Run: headless pygame with SDL's dummy video driver; simulated clock (each Clock.tick advances the game by its frame time, no real sleeping); random seed 0; keys injected as events and as key.get_pressed() state; no mouse input; restart key SPACE tapped at the start of phases 3 and 4.
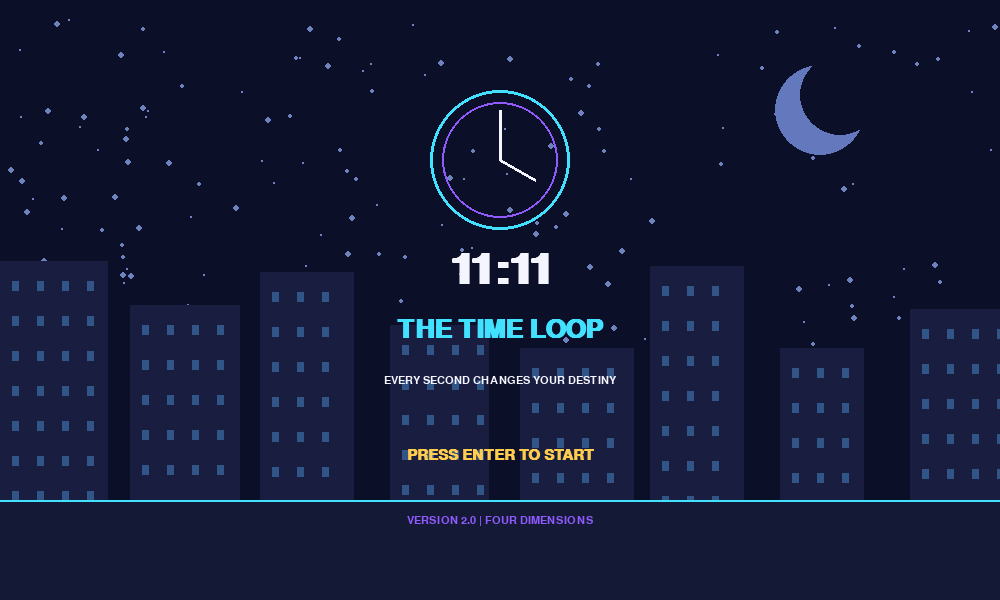
Frame 1 of 4 · flips 1–60 · no input
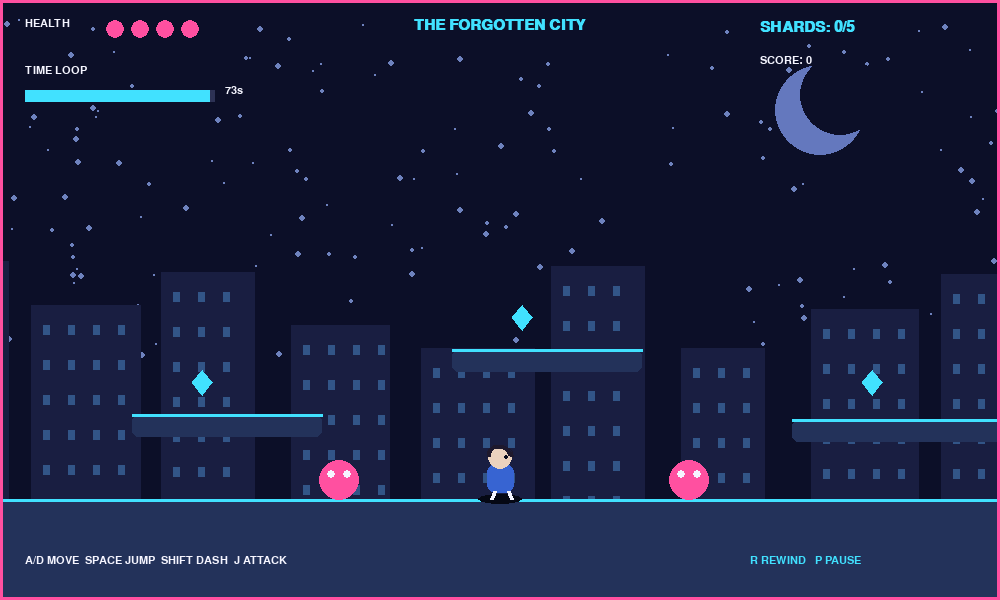
Frame 2 of 4 · flips 61–180 · tapped SPACE, RETURN · held RIGHT (→), D
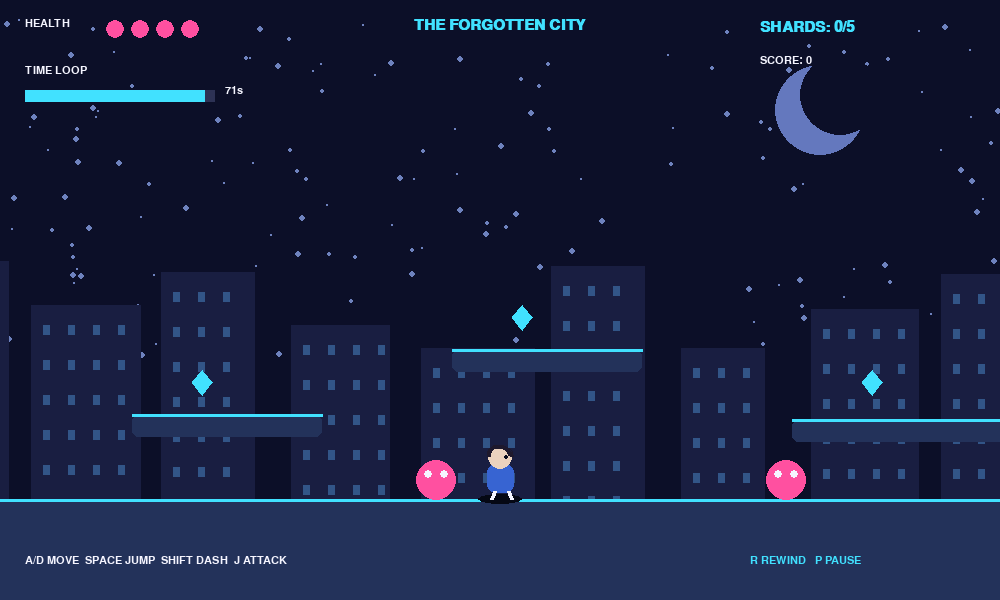
Frame 3 of 4 · flips 181–300 · tapped SPACE · held DOWN (↓), S
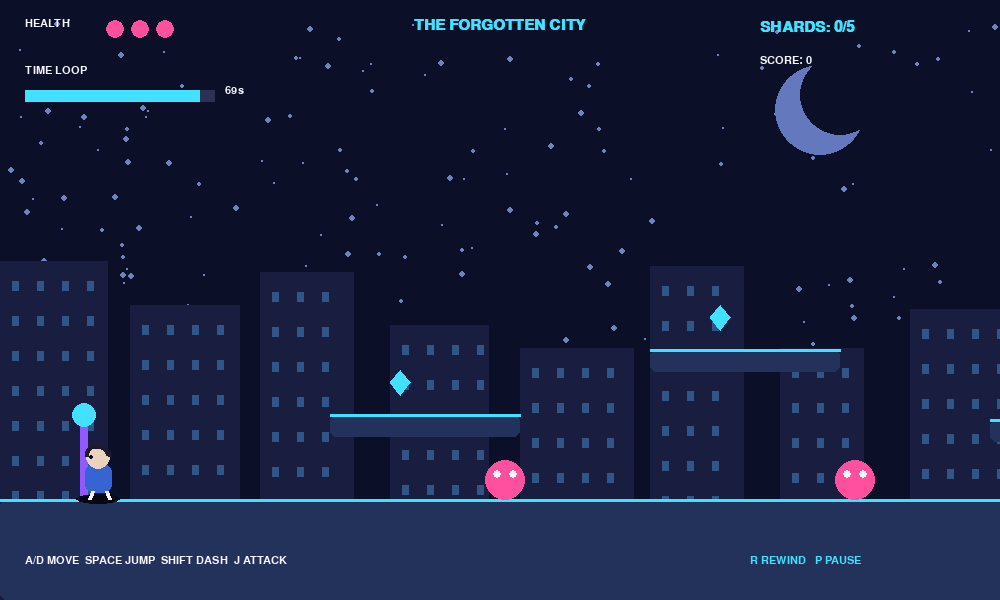
Frame 4 of 4 · flips 301–420 · tapped SPACE · held LEFT (←), A, UP (↑), W

The pygame program that drew these frames:

import pygame
import random
import math
import sys

pygame.init()

# ==========================================
# 11:11 - THE TIME LOOP | VERSION 2.0
# ==========================================

WIDTH, HEIGHT = 1000, 600
FPS = 60
WORLD = 2400

screen = pygame.display.set_mode((WIDTH, HEIGHT))
pygame.display.set_caption("11:11 - THE TIME LOOP V2.0")
clock = pygame.time.Clock()

FONT = pygame.font.SysFont("arial", 22, bold=True)
BIG = pygame.font.SysFont("arial", 65, bold=True)
SMALL = pygame.font.SysFont("arial", 16)
TITLE = pygame.font.SysFont("arial", 38, bold=True)

WHITE = (245, 245, 255)
CYAN = (65, 225, 255)
PURPLE = (145, 90, 255)
PINK = (255, 80, 160)
DARK = (9, 12, 30)
GOLD = (255, 205, 75)

# ==========================================
# LEVEL DATA
# ==========================================

LEVELS = [
    {
        "name": "THE FORGOTTEN CITY",
        "color": (12, 15, 40),
        "platforms": [
            (0, 500, WORLD, 100),
            (330, 415, 190, 22),
            (650, 350, 190, 22),
            (990, 420, 220, 22),
            (1350, 350, 200, 22),
            (1700, 415, 220, 22)
        ],
        "shards": [390, 710, 1060, 1410, 1790],
        "enemies": [550, 900, 1250, 1600, 1950]
    },
    {
        "name": "THE BROKEN TIMELINE",
        "color": (22, 10, 48),
        "platforms": [
            (0, 500, WORLD, 100),
            (250, 410, 180, 22),
            (550, 330, 190, 22),
            (850, 400, 200, 22),
            (1150, 310, 200, 22),
            (1480, 390, 190, 22),
            (1800, 320, 200, 22)
        ],
        "shards": [300, 600, 920, 1210, 1540, 1870],
        "enemies": [480, 780, 1100, 1430, 1750, 2050]
    },
    {
        "name": "THE DARK DIMENSION",
        "color": (8, 20, 38),
        "platforms": [
            (0, 500, WORLD, 100),
            (300, 400, 180, 22),
            (600, 320, 180, 22),
            (900, 400, 180, 22),
            (1200, 300, 180, 22),
            (1500, 380, 180, 22),
            (1800, 300, 180, 22)
        ],
        "shards": [350, 650, 950, 1250, 1550, 1850],
        "enemies": [500, 800, 1100, 1400, 1700, 2050]
    },
    {
        "name": "THE TIME GUARDIAN",
        "color": (35, 8, 35),
        "platforms": [
            (0, 500, WORLD, 100),
            (350, 400, 180, 22),
            (700, 330, 180, 22),
            (1050, 400, 180, 22),
            (1400, 330, 180, 22),
            (1750, 400, 180, 22)
        ],
        "shards": [400, 750, 1100, 1450, 1800],
        "enemies": [600, 950, 1300, 1650]
    }
]

# ==========================================
# GAME VARIABLES
# ==========================================

game_state = "menu"

level = 0
health = 5
score = 0

player = pygame.Rect(80, 400, 36, 55)

vx = 0
vy = 0
speed = 5
gravity = 0.65
jump_power = -13

facing = 1
jumps_left = 2
on_ground = False

dash_timer = 0
dash_cooldown = 0

attack_timer = 0
attack_cooldown = 0

damage_cooldown = 0
rewind_cooldown = 0

loop_time = 75
loop_limit = 75

history = []

camera_x = 0

collected = 0
shards = []
platforms = []
enemies = []

checkpoint_x = 80
checkpoint_active = False

portal = pygame.Rect(2220, 390, 65, 110)

boss = {
    "x": 1900,
    "y": 410,
    "health": 12,
    "max_health": 12,
    "direction": -1,
    "alive": True
}

message = ""
message_timer = 0

# ==========================================
# BACKGROUND
# ==========================================

random.seed(11)

stars = [
    (random.randint(0, WORLD),
     random.randint(20, 360),
     random.randint(1, 3))
    for _ in range(150)
]

buildings = [
    (x, random.randint(240, 360),
     random.randint(75, 125))
    for x in range(0, WORLD, 130)
]


def text(msg, font, color, x, y, center=False):
    image = font.render(str(msg), True, color)
    rect = image.get_rect()

    if center:
        rect.center = (x, y)
    else:
        rect.topleft = (x, y)

    screen.blit(image, rect)


def draw_background():
    bg = LEVELS[level]["color"]
    screen.fill(bg)

    # Stars
    for x, y, size in stars:
        sx = int((x - camera_x * 0.25) % WIDTH)
        pygame.draw.circle(
            screen, (110, 130, 190),
            (sx, y), size
        )

    # Moon
    pygame.draw.circle(
        screen, (100, 120, 190),
        (820, 110), 45
    )
    pygame.draw.circle(
        screen, bg, (840, 95), 40
    )

    # City
    for x, h, w in buildings:
        sx = int(x - camera_x * 0.5)

        if -150 < sx < WIDTH + 150:
            pygame.draw.rect(
                screen, (25, 30, 65),
                (sx, h, w, HEIGHT - h)
            )

            for wy in range(h + 20, HEIGHT - 50, 35):
                for wx in range(sx + 12, sx + w - 8, 25):
                    pygame.draw.rect(
                        screen, (50, 85, 135),
                        (wx, wy, 7, 10)
                    )

    # Ground
    pygame.draw.rect(
        screen, (20, 26, 53),
        (0, 500, WIDTH, 100)
    )

    pygame.draw.line(
        screen, CYAN,
        (0, 500), (WIDTH, 500), 2
    )


# ==========================================
# LEVEL INITIALIZATION
# ==========================================

def load_level(number):
    global level, platforms, shards, enemies
    global collected, checkpoint_x, checkpoint_active
    global boss, portal, player, vx, vy
    global jumps_left, history, loop_time

    level = number

    data = LEVELS[level]

    platforms = [
        pygame.Rect(*p) for p in data["platforms"]
    ]

    shards = [
        pygame.Rect(x, 370 if i % 2 == 0 else 305, 20, 25)
        for i, x in enumerate(data["shards"])
    ]

    collected = 0

    enemies = []

    for x in data["enemies"]:
        enemies.append({
            "x": float(x),
            "y": 460,
            "start": x - 80,
            "end": x + 80,
            "direction": 1,
            "alive": True
        })

    checkpoint_x = 80
    checkpoint_active = False

    player.x = 80
    player.y = 400

    vx = 0
    vy = 0

    jumps_left = 2
    history = []

    loop_time = loop_limit

    portal = pygame.Rect(2220, 390, 65, 110)

    boss = {
        "x": 1900,
        "y": 410,
        "health": 12,
        "max_health": 12,
        "direction": -1,
        "alive": level == 3
    }


def start_game():
    global health, score, game_state

    health = 5
    score = 0

    load_level(0)

    game_state = "playing"


# ==========================================
# PLAYER DRAWING
# ==========================================

def draw_player():
    px = int(player.x - camera_x)
    py = player.y

    # Shadow
    pygame.draw.ellipse(
        screen, (5, 8, 20),
        (px - 4, py + 49, 44, 10)
    )

    # Dash trail
    if dash_timer > 0:
        for i in range(4):
            pygame.draw.circle(
                screen, (60, 120, 220),
                (px - facing * i * 15 + 18, py + 28),
                10 - i * 2
            )

    # Body
    pygame.draw.rect(
        screen, (55, 100, 210),
        (px + 5, py + 19, 27, 29),
        border_radius=8
    )

    # Head
    pygame.draw.circle(
        screen, (235, 210, 190),
        (px + 18, py + 12), 12
    )

    # Hair
    pygame.draw.arc(
        screen, (30, 25, 45),
        (px + 5, py, 26, 22),
        0, math.pi, 4
    )

    # Eye
    eye_x = px + (24 if facing == 1 else 11)

    pygame.draw.circle(
        screen, DARK, (eye_x, py + 12), 2
    )

    # Legs
    pygame.draw.line(
        screen, WHITE,
        (px + 12, py + 46),
        (px + 9, py + 54), 4
    )

    pygame.draw.line(
        screen, WHITE,
        (px + 26, py + 46),
        (px + 29, py + 54), 4
    )

    # Attack effect
    if attack_timer > 0:
        ax = px + (45 if facing == 1 else -10)

        pygame.draw.circle(
            screen, CYAN,
            (ax, py + 28), 35, 4
        )


# ==========================================
# WORLD DRAWING
# ==========================================

def draw_world():

    # Platforms
    for p in platforms:
        r = pygame.Rect(
            p.x - camera_x, p.y,
            p.width, p.height
        )

        if r.right > 0 and r.left < WIDTH:
            pygame.draw.rect(
                screen, (35, 50, 90),
                r, border_radius=6
            )

            pygame.draw.line(
                screen, CYAN,
                r.topleft, r.topright, 3
            )

    # Checkpoint
    cx = checkpoint_x - camera_x

    pygame.draw.rect(
        screen, PURPLE,
        (cx, 420, 8, 80)
    )

    pygame.draw.circle(
        screen, GOLD if checkpoint_active else CYAN,
        (cx + 4, 415), 12
    )

    # Shards
    for shard in shards:
        r = pygame.Rect(
            shard.x - camera_x,
            shard.y, shard.width, shard.height
        )

        pygame.draw.polygon(
            screen, CYAN,
            [
                (r.centerx, r.top),
                (r.right, r.centery),
                (r.centerx, r.bottom),
                (r.left, r.centery)
            ]
        )

    # Enemies
    for enemy in enemies:
        if enemy["alive"]:
            ex = int(enemy["x"] - camera_x)
            ey = enemy["y"]

            pygame.draw.ellipse(
                screen, PINK,
                (ex, ey, 40, 40)
            )

            pygame.draw.circle(
                screen, WHITE, (ex + 12, ey + 14), 4
            )

            pygame.draw.circle(
                screen, WHITE, (ex + 28, ey + 14), 4
            )

    # Boss
    if boss["alive"]:
        bx = int(boss["x"] - camera_x)
        by = boss["y"]

        pygame.draw.circle(
            screen, PURPLE,
            (bx + 30, by + 35), 40
        )

        pygame.draw.circle(
            screen, PINK,
            (bx + 17, by + 25), 7
        )

        pygame.draw.circle(
            screen, PINK,
            (bx + 43, by + 25), 7
        )

        # Boss health bar
        pygame.draw.rect(
            screen, (60, 20, 45),
            (WIDTH // 2 - 150, 115, 300, 16)
        )

        pygame.draw.rect(
            screen, PINK,
            (
                WIDTH // 2 - 150,
                115,
                int(300 * boss["health"] /
                    boss["max_health"]),
                16
            )
        )

        text(
            "TIME GUARDIAN",
            SMALL, WHITE,
            WIDTH // 2, 90, True
        )

    # Portal
    pr = pygame.Rect(
        portal.x - camera_x,
        portal.y,
        portal.width,
        portal.height
    )

    unlocked = (
        len(shards) == 0 and
        (level != 3 or not boss["alive"])
    )

    portal_color = CYAN if unlocked else PURPLE

    pygame.draw.ellipse(
        screen, portal_color, pr, 5
    )

    pygame.draw.ellipse(
        screen, (80, 90, 150),
        pr.inflate(-20, -10), 2
    )

    text(
        "EXIT" if unlocked else "LOCKED",
        SMALL, WHITE,
        pr.centerx, pr.bottom + 8, True
    )

    draw_player()


# ==========================================
# HUD
# ==========================================

def draw_hud():
    text("HEALTH", SMALL, WHITE, 25, 18)

    for i in range(health):
        pygame.draw.circle(
            screen, PINK,
            (115 + i * 25, 29), 9
        )

    text(
        LEVELS[level]["name"],
        FONT, CYAN, WIDTH // 2, 25, True
    )

    text(
        f"SHARDS: {collected}/{collected + len(shards)}",
        FONT, CYAN, 760, 20
    )

    text(
        f"SCORE: {score}",
        SMALL, WHITE, 760, 55
    )

    text("TIME LOOP", SMALL, WHITE, 25, 65)

    pygame.draw.rect(
        screen, (45, 50, 85),
        (25, 90, 190, 12)
    )

    pygame.draw.rect(
        screen,
        CYAN if loop_time > 15 else PINK,
        (
            25, 90,
            int(190 * max(0, loop_time / loop_limit)),
            12
        )
    )

    text(
        f"{max(0, int(loop_time))}s",
        SMALL, WHITE, 225, 85
    )

    text(
        "A/D MOVE  SPACE JUMP  SHIFT DASH  J ATTACK",
        SMALL, WHITE, 25, 555
    )

    text(
        "R REWIND   P PAUSE",
        SMALL, CYAN, 750, 555
    )


# ==========================================
# MENUS
# ==========================================

def draw_menu():
    draw_background()

    pygame.draw.circle(
        screen, CYAN, (500, 160), 70, 3
    )

    pygame.draw.circle(
        screen, PURPLE, (500, 160), 58, 2
    )

    pygame.draw.line(
        screen, WHITE,
        (500, 160), (500, 110), 3
    )

    pygame.draw.line(
        screen, WHITE,
        (500, 160), (535, 180), 3
    )

    text("11:11", BIG, WHITE, 500, 270, True)

    text(
        "THE TIME LOOP",
        TITLE, CYAN, 500, 330, True
    )

    text(
        "EVERY SECOND CHANGES YOUR DESTINY",
        SMALL, WHITE, 500, 380, True
    )

    text(
        "PRESS ENTER TO START",
        FONT, GOLD, 500, 455, True
    )

    text(
        "VERSION 2.0 | FOUR DIMENSIONS",
        SMALL, PURPLE, 500, 520, True
    )


def draw_pause():
    overlay = pygame.Surface((WIDTH, HEIGHT))
    overlay.set_alpha(190)
    overlay.fill(DARK)

    screen.blit(overlay, (0, 0))

    text("PAUSED", BIG, CYAN, 500, 230, True)

    text(
        "P / ESC TO RESUME",
        FONT, WHITE, 500, 330, True
    )

    text(
        "ENTER TO RESTART",
        SMALL, PURPLE, 500, 390, True
    )


def draw_end(title, subtitle):
    screen.fill(DARK)

    text(title, BIG, CYAN, 500, 200, True)
    text(subtitle, FONT, WHITE, 500, 285, True)

    text(
        f"FINAL SCORE: {score}",
        FONT, GOLD, 500, 350, True
    )

    text(
        "PRESS ENTER TO PLAY AGAIN",
        FONT, PURPLE, 500, 445, True
    )


# ==========================================
# TIME LOOP RESET
# ==========================================

def reset_loop():
    global vx, vy, loop_time, history
    global message, message_timer, jumps_left

    player.x = checkpoint_x
    player.y = 400

    vx = 0
    vy = 0

    jumps_left = 2
    loop_time = loop_limit

    history.clear()

    for enemy in enemies:
        enemy["alive"] = True

    message = "TIME RESET! YOUR MEMORIES REMAIN..."
    message_timer = 180


# ==========================================
# MAIN LOOP
# ==========================================

while True:

    dt = min(clock.tick(FPS) / 1000, 0.04)

    for event in pygame.event.get():

        if event.type == pygame.QUIT:
            pygame.quit()
            sys.exit()

        if event.type == pygame.KEYDOWN:

            if game_state == "menu":
                if event.key == pygame.K_RETURN:
                    start_game()

            elif game_state in ("gameover", "win"):
                if event.key == pygame.K_RETURN:
                    start_game()

            elif game_state == "playing":

                if event.key in (
                    pygame.K_SPACE,
                    pygame.K_w,
                    pygame.K_UP
                ):
                    if jumps_left > 0:
                        vy = jump_power
                        jumps_left -= 1
                        on_ground = False

                if event.key in (
                    pygame.K_LSHIFT,
                    pygame.K_RSHIFT
                ):
                    if dash_cooldown <= 0:
                        dash_timer = 0.18
                        dash_cooldown = 1.0

                if event.key == pygame.K_j:
                    if attack_cooldown <= 0:

                        attack_timer = 0.2
                        attack_cooldown = 0.4

                        # Attack enemies
                        for enemy in enemies:
                            if enemy["alive"]:

                                distance = (
                                    enemy["x"] - player.centerx
                                )

                                if (
                                    abs(distance) < 100
                                    and distance * facing >= -15
                                ):
                                    enemy["alive"] = False
                                    score += 100

                        # Attack boss
                        if boss["alive"]:

                            distance = (
                                boss["x"] - player.centerx
                            )

                            if (
                                abs(distance) < 125
                                and distance * facing >= -20
                            ):
                                boss["health"] -= 1
                                score += 50

                                if boss["health"] <= 0:
                                    boss["alive"] = False
                                    score += 1000

                                    message = "TIME GUARDIAN DEFEATED!"
                                    message_timer = 180

                if event.key == pygame.K_ESCAPE:
                    game_state = "paused"

            elif game_state == "paused":

                if event.key in (
                    pygame.K_ESCAPE,
                    pygame.K_p
                ):
                    game_state = "playing"

                if event.key == pygame.K_RETURN:
                    start_game()

    # ======================================
    # PLAYING
    # ======================================

    if game_state == "playing":

        keys = pygame.key.get_pressed()

        loop_time -= dt

        attack_cooldown = max(0, attack_cooldown - dt)
        attack_timer = max(0, attack_timer - dt)
        dash_cooldown = max(0, dash_cooldown - dt)
        damage_cooldown = max(0, damage_cooldown - dt)
        rewind_cooldown = max(0, rewind_cooldown - dt)

        if message_timer > 0:
            message_timer -= 1

        # Save history
        history.append((
            player.x, player.y, vx, vy
        ))

        if len(history) > 240:
            history.pop(0)

        # Movement
        vx = 0

        if keys[pygame.K_a] or keys[pygame.K_LEFT]:
            vx = -speed
            facing = -1

        if keys[pygame.K_d] or keys[pygame.K_RIGHT]:
            vx = speed
            facing = 1

        # Dash
        if dash_timer > 0:
            vx = facing * 13
            dash_timer -= dt

        # Rewind
        rewinding = False

        if (
            keys[pygame.K_r]
            and rewind_cooldown <= 0
            and len(history) > 1
        ):
            for _ in range(min(5, len(history))):
                old = history.pop()

                player.x = old[0]
                player.y = old[1]
                vx = old[2]
                vy = old[3]

            rewind_cooldown = 0.08
            rewinding = True

        if not rewinding:

            # Horizontal movement
            player.x += int(vx)

            player.x = max(
                0,
                min(WORLD - player.width, player.x)
            )

            # Vertical movement
            if dash_timer <= 0:
                vy += gravity

            vy = min(vy, 14)

            old_bottom = player.bottom

            player.y += int(vy)

            on_ground = False

            # Platform collision
            for p in platforms:

                if player.colliderect(p):

                    if vy >= 0 and old_bottom <= p.top + 8:

                        player.bottom = p.top
                        vy = 0
                        on_ground = True
                        jumps_left = 2

                    elif vy < 0:

                        player.top = p.bottom
                        vy = 0

        # Checkpoint activation
        if player.x >= 1100 and not checkpoint_active:

            checkpoint_x = 1100
            checkpoint_active = True

            message = "CHECKPOINT ACTIVATED!"
            message_timer = 150

        # Fall protection
        if player.y > HEIGHT + 100:

            health -= 1

            player.x = checkpoint_x
            player.y = 350

            vx = 0
            vy = 0

            damage_cooldown = 1.0

        # Enemy movement
        for enemy in enemies:

            if enemy["alive"]:

                enemy["x"] += (
                    enemy["direction"] * 1.6
                )

                if enemy["x"] <= enemy["start"]:
                    enemy["direction"] = 1

                if enemy["x"] >= enemy["end"]:
                    enemy["direction"] = -1

                enemy_rect = pygame.Rect(
                    int(enemy["x"]),
                    enemy["y"],
                    40, 40
                )

                if (
                    player.colliderect(enemy_rect)
                    and damage_cooldown <= 0
                ):

                    health -= 1
                    damage_cooldown = 1.2

                    vx = -facing * 5
                    vy = -5

        # Boss movement
        if boss["alive"]:

            boss["x"] += boss["direction"] * 1.3

            if boss["x"] < 1750:
                boss["direction"] = 1

            if boss["x"] > 2100:
                boss["direction"] = -1

            boss_rect = pygame.Rect(
                int(boss["x"]), boss["y"],
                60, 70
            )

            if (
                player.colliderect(boss_rect)
                and damage_cooldown <= 0
            ):

                health -= 1
                damage_cooldown = 1.2

                vx = -facing * 6
                vy = -6

        # Collect shards
        for shard in shards[:]:

            if player.colliderect(shard):

                shards.remove(shard)
                collected += 1
                score += 50

                message = "TIME SHARD COLLECTED!"
                message_timer = 80

        # Exit portal
        unlocked = (
            len(shards) == 0
            and (level != 3 or not boss["alive"])
        )

        if player.colliderect(portal) and unlocked:

            if level < 3:

                load_level(level + 1)

                message = "NEW DIMENSION UNLOCKED!"
                message_timer = 180

            else:
                game_state = "win"

        # Time loop
        if loop_time <= 0:
            reset_loop()

        # Camera
        camera_x = max(
            0,
            min(
                WORLD - WIDTH,
                player.centerx - WIDTH // 2
            )
        )

        # Game over
        if health <= 0:
            game_state = "gameover"

        # Drawing
        draw_background()
        draw_world()
        draw_hud()

        if message_timer > 0:
            text(
                message, FONT, CYAN,
                WIDTH // 2, 150, True
            )

        if damage_cooldown > 0:
            pygame.draw.rect(
                screen, PINK,
                (0, 0, WIDTH, HEIGHT), 3
            )

        if dash_cooldown > 0:
            text(
                "DASH RECHARGING",
                SMALL, PURPLE, 25, 120
            )

    # ======================================
    # OTHER STATES
    # ======================================

    elif game_state == "menu":
        draw_menu()

    elif game_state == "paused":

        draw_background()
        draw_world()
        draw_hud()
        draw_pause()

    elif game_state == "gameover":

        draw_end(
            "GAME OVER",
            "THE LOOP HAS CONSUMED YOU..."
        )

    elif game_state == "win":

        draw_end(
            "YOU ESCAPED!",
            "YOU BROKE THE TIME LOOP!"
        )

        text(
            "THE END",
            TITLE, GOLD, 500, 510, True
        )

    pygame.display.flip()
